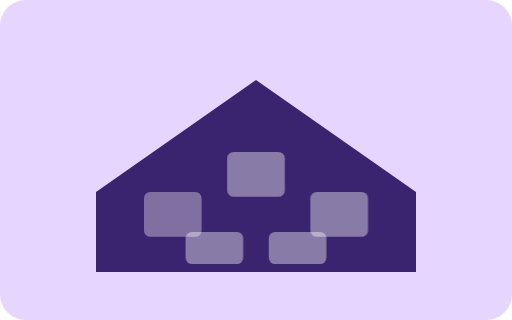
t = 0.00 s
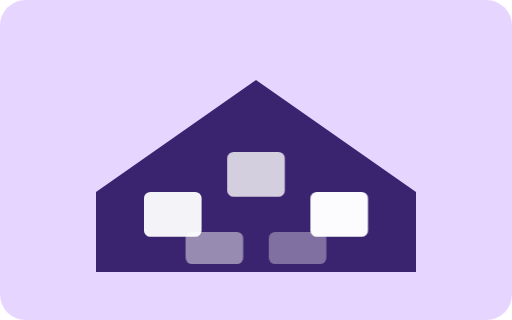
t = 1.20 s
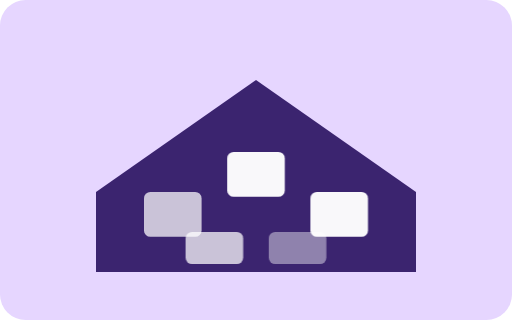
t = 1.45 s
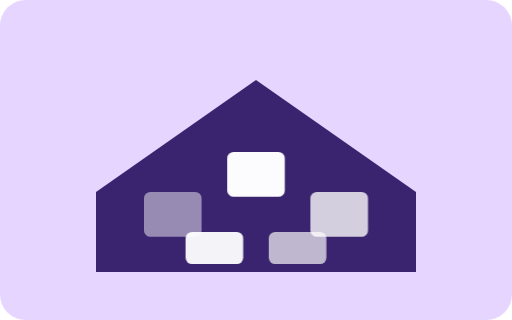
t = 1.70 s
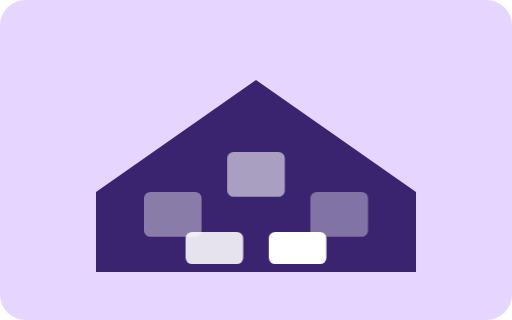
t = 2.20 s
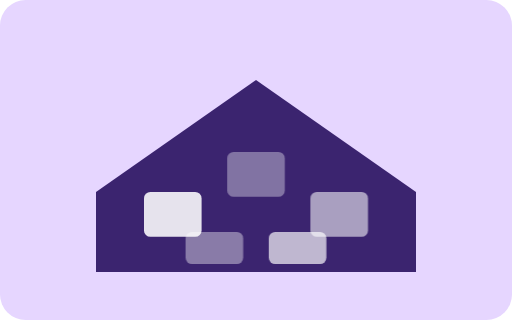
t = 2.70 s

The animated SVG that drew these frames (rendered in a browser with its animation timeline set to each time). Animation: 1 CSS @keyframes rule; one cycle of 3.20 s, repeats indefinitely.

<svg width="320" height="200" viewBox="0 0 320 200" xmlns="http://www.w3.org/2000/svg">
  <style>
    .bg{fill:#E6D6FF}
    .house{fill:#3B246F}
    .win{fill:#ffffff;opacity:.4;animation: glow 2s infinite ease-in-out}
    @keyframes glow{
      0%,100%{opacity:.35}
      50%{opacity:1}
    }
  </style>
  <rect class="bg" x="0" y="0" width="320" height="200" rx="16"/>
  <polygon class="house" points="60,120 160,50 260,120 260,170 60,170"/>
  <rect class="win" x="90" y="120" width="36" height="28" rx="4"/>
  <rect class="win" x="194" y="120" width="36" height="28" rx="4" style="animation-delay:.3s"/>
  <rect class="win" x="142" y="95" width="36" height="28" rx="4" style="animation-delay:.6s"/>
  <rect class="win" x="116" y="145" width="36" height="20" rx="4" style="animation-delay:.9s"/>
  <rect class="win" x="168" y="145" width="36" height="20" rx="4" style="animation-delay:1.2s"/>
</svg>
